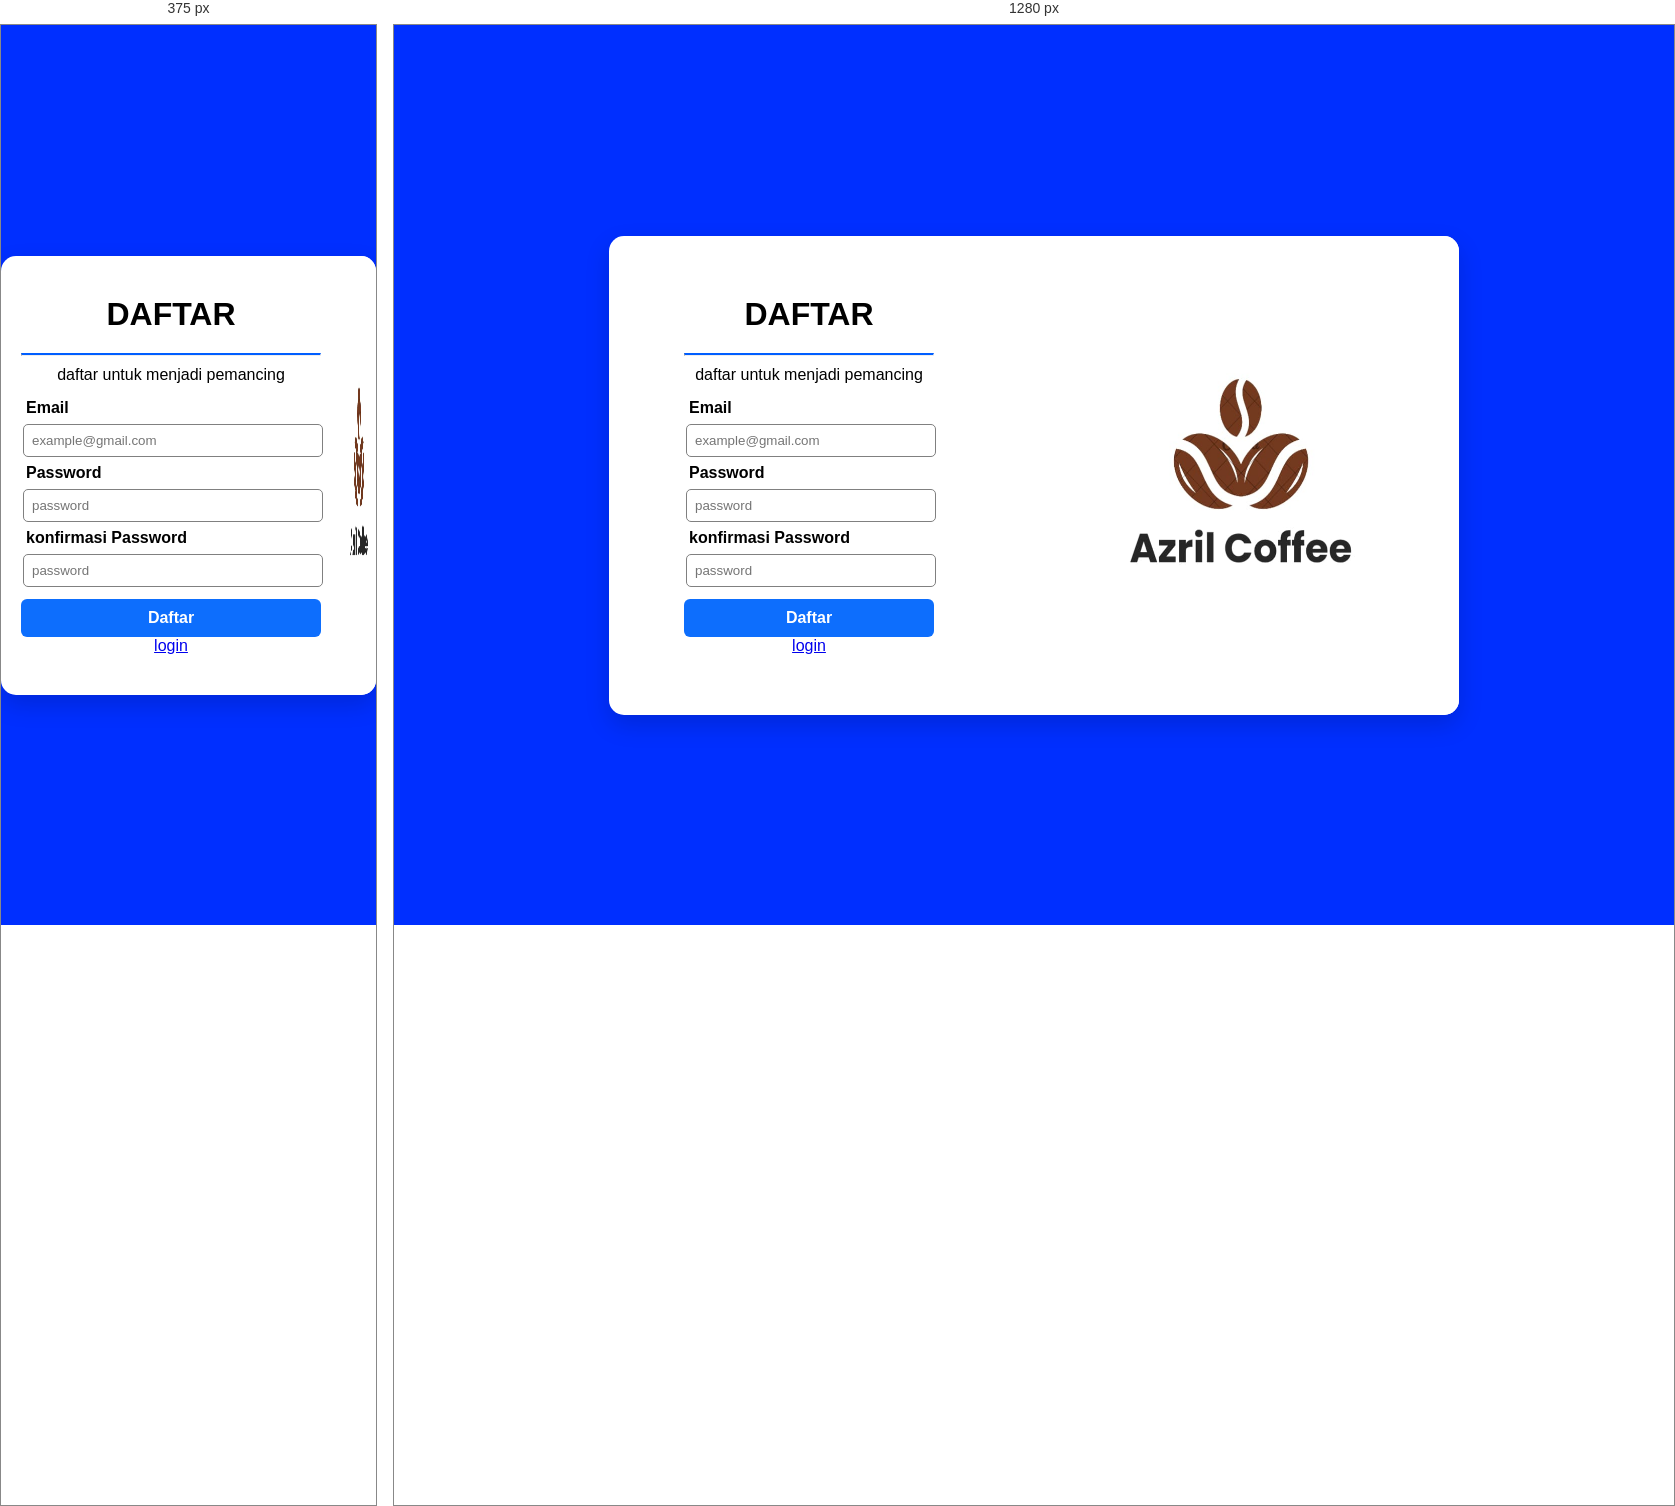
Rendered at 375 px and 1280 px, left to right.

<!-- file: firman.html -->
<!DOCTYPE html>
<html lang="en">
<head>
    <meta charset="UTF-8">
    <meta http-equiv="X-UA-compatible"
    content="IE=edge">
    <meta name="viewport"
    content="width=device-width, initial--scale=1.0"
    <title></title>
    <link rel="stylesheet" href="stail.css">
    <style>
        .btn-login {
  display: block;
  width: 100%;
  margin-top: 10px;
  padding: 10px;
  text-align: center;

  background-color: #0d6efd;
  color: white;
  text-decoration: none;
  border-radius: 6px;
  font-weight: bold;
}

.btn-login:hover {
  background-color: #0b5ed7;
}
    </style>
</head>
<body>
    <div class="container">
        <div class="login">
            <form action="">
                <h1>DAFTAR</h1>
                <hr>
                <p>daftar untuk menjadi pemancing</p>
                <label for="">Email</label>
                <input type="text"
                placeholder="[email-redacted]">
                <label for="">Password</label>
                <input type="password"
                placeholder="password">
                <label for="">konfirmasi Password</label>
                <input type="password"
                placeholder="password">
                <button class="btn-login" type="submit">Daftar</button>
                <center><a href="login2.html">login</a></center>
                <p>
                </p>
            </form>
        </div>
       <div class="right">
          <img src="logo.jpeg" alt="">
       </div>
    </div>
</body>
</html>

/* @media block from stail.css */
@media (max-width: 880px) {
    .container {
        width: 100%;
        max-width: 750px;
        margin-left: 20px;
        margin-right: 20px;
    }

    form {
        width: 300px;
        margin: 20px auto;
    }

    .login {
        width: 400px;
        padding: 20px;
    }

    button {
        width: 100%;
    }

    .right img {
        width: 100%;
        height: 100%;
    }
    .btn-login {
  display: block;
  width: 100%;
  margin-top: 10px;
  padding: 10px;
  text-align: center;

  background-color: #0d6efd;
  color: white;
  text-decoration: none;
  border-radius: 6px;
  font-weight: bold;
}

.btn-login:hover {
  background-color: #0b5ed7;
}
}